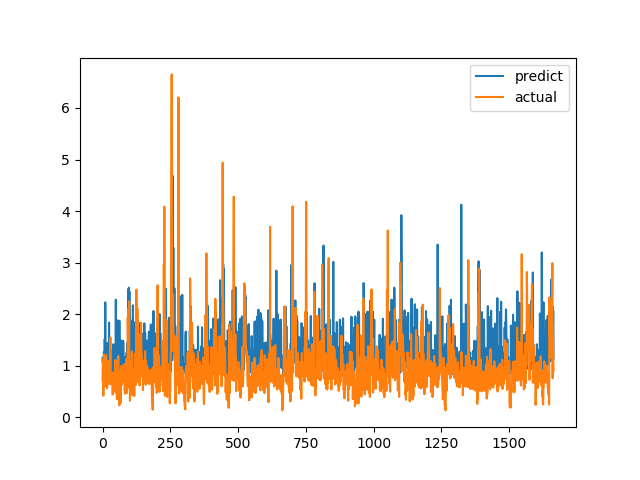

The file beside this chart, header and first rows:
predict, actual
1.139, 0.7094
1.049, 1.015
1.158, 1.116
0.9648, 0.4183
0.8526, 1.002
1.268, 1.219
1.111, 1.143
0.933, 0.6528
1.515, 0.6747
1.131, 0.601
2.23, 0.6695
0.9802, 0.6538
1.131, 0.7814
0.9405, 1.206
1.24, 0.8469
1.074, 0.8286
0.9876, 0.6482
1.438, 0.5624
0.9918, 0.7183
1.154, 1.1
1.224, 0.9542
0.9689, 0.729
1.097, 0.6694
0.9337, 0.8631
1.836, 0.6465
1.082, 0.8223
1.011, 0.9236
1.283, 0.8301
0.8314, 1.067
0.9425, 1.546
0.936, 0.6827
1.298, 0.6386
0.9204, 0.6464
0.9802, 0.6881
1.201, 0.7274
0.9988, 0.65
0.863, 0.8694
1.064, 0.4409
1.077, 0.4519
1.022, 0.7575
1.417, 0.4952
1.189, 0.6851
0.8863, 0.7244
1.005, 0.8654
0.8995, 0.74
1.04, 0.8071
0.7896, 0.8204
1.161, 1.114
1.097, 1.109
2.28, 0.4751
1.042, 1.039
1.467, 0.9458
1.082, 0.7878
1.213, 0.3505
1.881, 0.9368
1.107, 0.9868
1.792, 0.647
0.8612, 1.03
0.9949, 1.187
1.124, 0.9329
... 1,604 more rows
